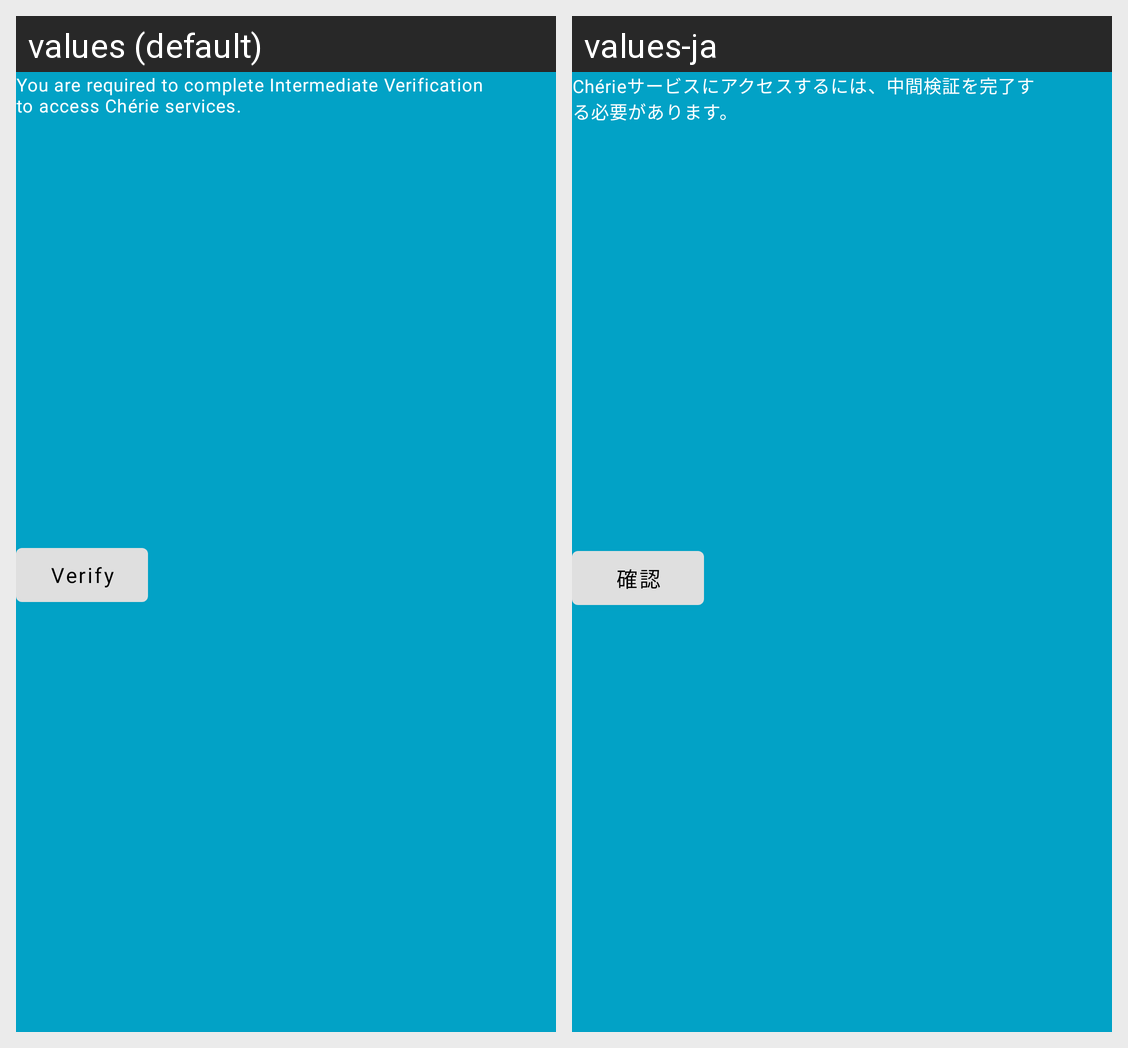

The same Android screen rendered under two of its app's locales, left to right. List the strings drawn on it with the default value and each locale's translation.
Android screen res/layout/verification_pop_up_dialog.xml rendered under 2 locales, left to right: values (default), values-ja. Device: Nexus 5 (rendered at 1080×1920; each locale shown at half size, 540×960, under a caption strip naming it); theme Theme.CherieApp.
Strings drawn on this screen, with the default value and each locale's value (text and hints the layout hard-codes, and strings that could not be matched under every locale, appear in the picture but are not listed):

verification_pop_up_message
  values: You are required to complete Intermediate Verification to access Chérie services.
  values-ja: Chérieサービスにアクセスするには、中間検証を完了する必要があります。

verify
  values: Verify
  values-ja: 確認
